pico-8 play session: hold ← + tap ❎

[t = 6 s] hold ← ~6s, tap ❎ ~10×
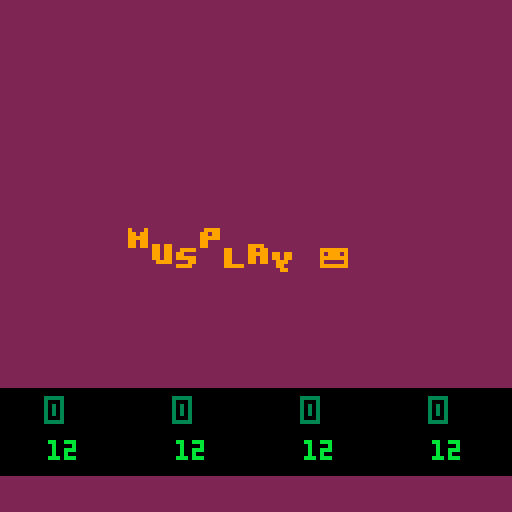
[t = 8 s] hold ← ~8s, tap ❎ ~14×
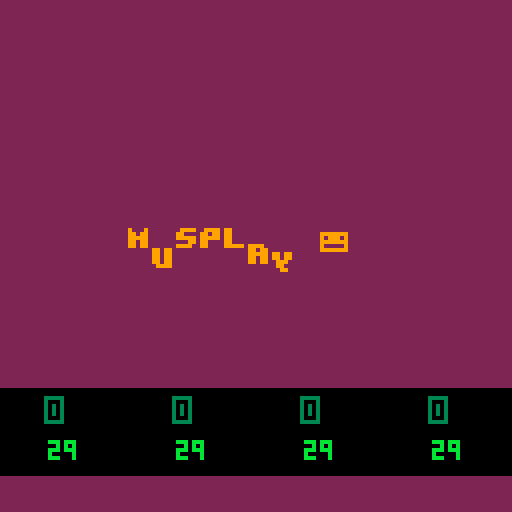

pico-8 cartridge
version 32
__lua__
poke(0x5600,unpack(split"6,8,6,0,0,0,0,0,44,14,44,12,44,0,0,0,39,12,47,3,47,0,0,0,47,12,46,12,39,0,0,0,45,13,47,12,44,0,0,0,47,3,47,12,39,0,0,0,46,2,47,11,47,0,0,0,47,12,44,12,44,0,0,0,46,10,47,11,47,0,0,0,47,13,47,4,39,0,0,0,46,10,47,11,43,0,0,0,39,11,47,11,39,0,0,0,47,3,35,3,47,0,0,0,39,11,43,11,39,0,0,0,46,2,39,3,47,0,0,0,46,2,39,3,35,0,0,0,15,15,15,15,15,0,0,0,31,31,31,31,31,0,0,0,31,31,27,31,31,0,0,0,27,27,4,27,27,0,0,0,27,27,0,27,27,0,0,0,0,0,27,27,27,0,0,0,24,30,31,30,24,0,0,0,3,15,31,15,3,0,0,0,31,3,3,0,0,0,0,0,0,0,24,24,31,0,0,0,17,27,14,31,4,0,0,0,0,0,6,0,0,0,0,0,0,0,0,6,12,0,0,0,0,0,0,0,0,12,12,0,0,0,10,10,0,0,0,0,2,5,2,0,0,0,0,0,0,0,0,0,0,0,0,0,6,6,6,0,6,0,0,0,27,27,0,0,0,0,0,0,10,31,10,31,10,0,0,0,31,7,28,31,4,0,0,0,25,28,14,7,19,0,0,0,7,5,14,5,11,0,0,0,2,2,0,0,0,0,0,0,6,3,3,3,6,0,0,0,3,6,6,6,3,0,0,0,21,14,31,14,21,0,0,0,0,4,14,4,0,0,0,0,0,0,0,6,6,3,0,0,0,0,14,0,0,0,0,0,0,0,0,6,6,0,0,0,24,28,14,7,3,0,0,0,31,19,19,19,31,0,0,0,12,14,13,12,12,0,0,0,15,16,31,3,31,0,0,0,15,8,31,24,31,0,0,0,17,17,31,24,24,0,0,0,31,3,31,16,15,0,0,0,31,1,31,19,31,0,0,0,31,24,12,12,6,0,0,0,30,18,31,19,31,0,0,0,31,19,31,16,31,0,0,0,0,6,0,0,6,0,0,0,0,6,0,0,6,3,0,0,28,14,7,14,28,0,0,0,0,31,0,31,0,0,0,0,7,14,28,14,7,0,0,0,31,25,28,0,4,0,0,0,31,19,27,3,31,0,0,0,15,24,31,27,30,0,0,0,3,3,31,27,30,0,0,0,0,0,30,3,31,0,0,0,24,24,31,27,15,0,0,0,15,27,31,3,30,0,0,0,30,3,15,3,3,0,0,0,0,30,27,31,24,15,0,0,3,3,15,27,27,0,0,0,6,0,15,6,15,0,0,0,24,0,24,27,27,14,0,0,3,27,27,15,27,0,0,0,3,3,3,27,14,0,0,0,0,17,27,31,27,0,0,0,0,0,15,27,27,0,0,0,0,0,30,27,15,0,0,0,0,0,30,27,31,3,0,0,0,0,15,27,31,24,0,0,0,0,15,27,3,0,0,0,0,15,3,12,15,0,0,0,3,7,3,27,31,0,0,0,0,0,27,27,30,0,0,0,0,0,27,27,14,0,0,0,0,0,21,31,27,0,0,0,0,0,27,14,27,0,0,0,0,0,27,31,24,15,0,0,0,31,12,6,31,0,0,0,15,3,3,3,15,0,0,0,3,7,14,28,24,0,0,0,15,12,12,12,15,0,0,0,6,15,9,0,0,0,0,0,0,0,0,0,15,0,0,0,3,6,0,0,0,0,0,0,15,27,31,27,27,0,0,0,31,27,15,27,31,0,0,0,30,3,3,3,31,0,0,0,15,27,27,27,15,0,0,0,31,3,7,3,31,0,0,0,31,3,7,3,3,0,0,0,30,3,27,27,14,0,0,0,27,27,31,27,27,0,0,0,15,6,6,6,15,0,0,0,24,24,24,27,14,0,0,0,27,27,15,27,27,0,0,0,3,3,3,3,31,0,0,0,17,27,31,27,27,0,0,0,25,27,31,27,19,0,0,0,30,27,27,27,15,0,0,0,30,27,31,3,3,0,0,0,14,19,19,27,30,0,0,0,15,27,15,27,27,0,0,0,30,3,31,24,15,0,0,0,15,6,6,6,6,0,0,0,27,27,27,27,30,0,0,0,27,27,14,14,4,0,0,0,27,27,31,27,17,0,0,0,27,27,14,27,27,0,0,0,27,27,14,6,12,0,0,0,31,28,14,7,31,0,0,0,14,6,7,6,14,0,0,0,4,4,0,4,4,0,0,0,7,6,14,6,7,0,0,0,0,22,31,13,0,0,0,0,0,0,0,0,0,0,0,0,127,127,127,127,127,0,0,0,85,42,85,42,85,0,0,0,65,127,93,93,62,0,0,0,62,99,99,119,62,0,0,0,17,68,17,68,17,0,0,0,4,60,28,30,16,0,0,0,28,38,46,62,28,0,0,0,54,62,62,28,8,0,0,0,28,54,119,54,28,0,0,0,28,28,62,28,20,0,0,0,28,62,127,42,58,0,0,0,62,103,99,103,62,0,0,0,127,93,127,65,127,0,0,0,28,4,4,7,7,0,0,0,62,99,107,99,62,0,0,0,16,56,124,56,16,0,0,0,0,0,85,0,0,0,0,0,62,115,99,115,62,0,0,0,8,28,127,62,34,0,0,0,62,28,8,28,62,0,0,0,62,119,99,99,62,0,0,0,0,10,4,80,32,0,0,0,0,17,42,68,0,0,0,0,62,107,119,107,62,0,0,0,127,0,127,0,127,0,0,0,85,85,85,85,85,0,0,0,14,4,30,45,38,0,0,0,17,33,33,37,2,0,0,0,12,30,32,32,28,0,0,0,8,30,8,36,26,0,0,0,78,4,62,69,38,0,0,0,34,95,18,18,10,0,0,0,30,8,60,17,6,0,0,0,16,12,2,12,16,0,0,0,34,122,34,34,18,0,0,0,30,32,0,2,60,0,0,0,8,60,16,2,12,0,0,0,2,2,2,34,28,0,0,0,8,62,8,12,8,0,0,0,18,63,18,2,28,0,0,0,60,16,126,4,56,0,0,0,2,7,50,2,50,0,0,0,15,2,14,16,28,0,0,0,62,64,64,32,24,0,0,0,62,16,8,8,16,0,0,0,8,56,4,2,60,0,0,0,50,7,18,120,24,0,0,0,122,66,2,10,114,0,0,0,9,126,75,109,102,0,0,0,26,39,34,115,50,0,0,0,60,74,73,73,70,0,0,0,18,58,18,58,26,0,0,0,35,98,34,34,28,0,0,0,12,0,8,42,77,0,0,0,0,12,18,33,64,0,0,0,125,121,17,61,93,0,0,0,62,60,8,30,46,0,0,0,6,36,126,38,16,0,0,0,36,78,4,70,60,0,0,0,10,60,90,70,48,0,0,0,30,4,30,68,56,0,0,0,20,62,36,8,8,0,0,0,58,86,82,48,8,0,0,0,4,28,4,30,6,0,0,0,8,2,62,32,28,0,0,0,34,34,38,32,24,0,0,0,62,24,36,114,48,0,0,0,4,54,44,38,100,0,0,0,62,24,36,66,48,0,0,0,26,39,34,35,18,0,0,0,14,100,28,40,120,0,0,0,4,2,6,43,25,0,0,0,0,0,14,16,8,0,0,0,0,10,31,18,4,0,0,0,0,4,15,21,13,0,0,0,0,4,12,6,14,0,0,0,62,32,20,4,2,0,0,0,48,8,14,8,8,0,0,0,8,62,34,32,24,0,0,0,62,8,8,8,62,0,0,0,16,126,24,20,18,0,0,0,4,62,36,34,50,0,0,0,8,62,8,62,8,0,0,0,60,36,34,16,8,0,0,0,4,124,18,16,8,0,0,0,62,32,32,32,62,0,0,0,36,126,36,32,16,0,0,0,6,32,38,16,12,0,0,0,62,32,16,24,38,0,0,0,4,62,36,4,56,0,0,0,34,36,32,16,12,0,0,0,62,34,45,48,12,0,0,0,28,8,62,8,4,0,0,0,42,42,32,16,12,0,0,0,28,0,62,8,4,0,0,0,4,4,28,36,4,0,0,0,8,62,8,8,4,0,0,0,0,28,0,0,62,0,0,0,62,32,40,16,44,0,0,0,8,62,48,94,8,0,0,0,32,32,32,16,14,0,0,0,16,36,36,68,66,0,0,0,2,30,2,2,28,0,0,0,62,32,32,16,12,0,0,0,12,18,33,64,0,0,0,0,8,62,8,42,42,0,0,0,62,32,20,8,16,0,0,0,28,0,30,0,14,0,0,0,8,4,36,66,126,0,0,0,64,40,16,104,6,0,0,0,30,4,30,4,60,0,0,0,4,62,36,4,4,0,0,0,28,16,16,16,62,0,0,0,30,16,30,16,30,0,0,0,62,0,62,32,24,0,0,0,36,36,36,32,16,0,0,0,20,20,20,84,50,0,0,0,2,2,34,18,14,0,0,0,62,34,34,34,62,0,0,0,62,34,32,16,12,0,0,0,62,32,60,32,24,0,0,0,6,32,32,16,14,0,0,0,0,21,16,8,6,0,0,0,0,4,30,20,4,0,0,0,0,0,12,8,30,0,0,0,0,14,12,8,14,0,0,0,12,6,99,48,24,0,0,0,24,48,99,6,12,0,0,0"))

function _init()
	music(0)
end

function _draw()	
	cls()
	rectfill(0,0,128,128,2)
	rectfill(0,97,128,118,0)
	color(9)
	print("\14m",32,60+sin(time())*3)
	print("\14u",38,60+sin(time()/0.9)*3)
	print("\14s",44,60+sin(time()/0.8)*3)
	print("\14p",50,60+sin(time()/0.7)*3)
	print("\14l",56,60+sin(time()/0.6)*3)
	print("\14a",62,60+sin(time()/0.5)*3)
	print("\14y",68,60+sin(time()/0.4)*3)
	print("\14😐",80,60+sin(time()/0.85)*3)
	
	color(3)
	print("\^i"..stat(16),12,100)
	print("\^i"..stat(17),44,100)
	print("\^i"..stat(18),76,100)
	print("\^i"..stat(19),108,100)
	
	color(11)
	print(stat(20),12,110)
	print(stat(21),44,110)
	print(stat(22),76,110)
	print(stat(23),108,110)
end
__gfx__
00000000000000000000000000000000000000000000000000000000000000000000000000000000000000000000000000000000000000000000000000000000
00000000000000000000000000000000000000000000000000000000000000000000000000000000000000000000000000000000000000000000000000000000
00700700000000000000000000000000000000000000000000000000000000000000000000000000000000000000000000000000000000000000000000000000
00077000000000000000000000000000000000000000000000000000000000000000000000000000000000000000000000000000000000000000000000000000
00077000000000000000000000000000000000000000000000000000000000000000000000000000000000000000000000000000000000000000000000000000
00700700000000000000000000000000000000000000000000000000000000000000000000000000000000000000000000000000000000000000000000000000
